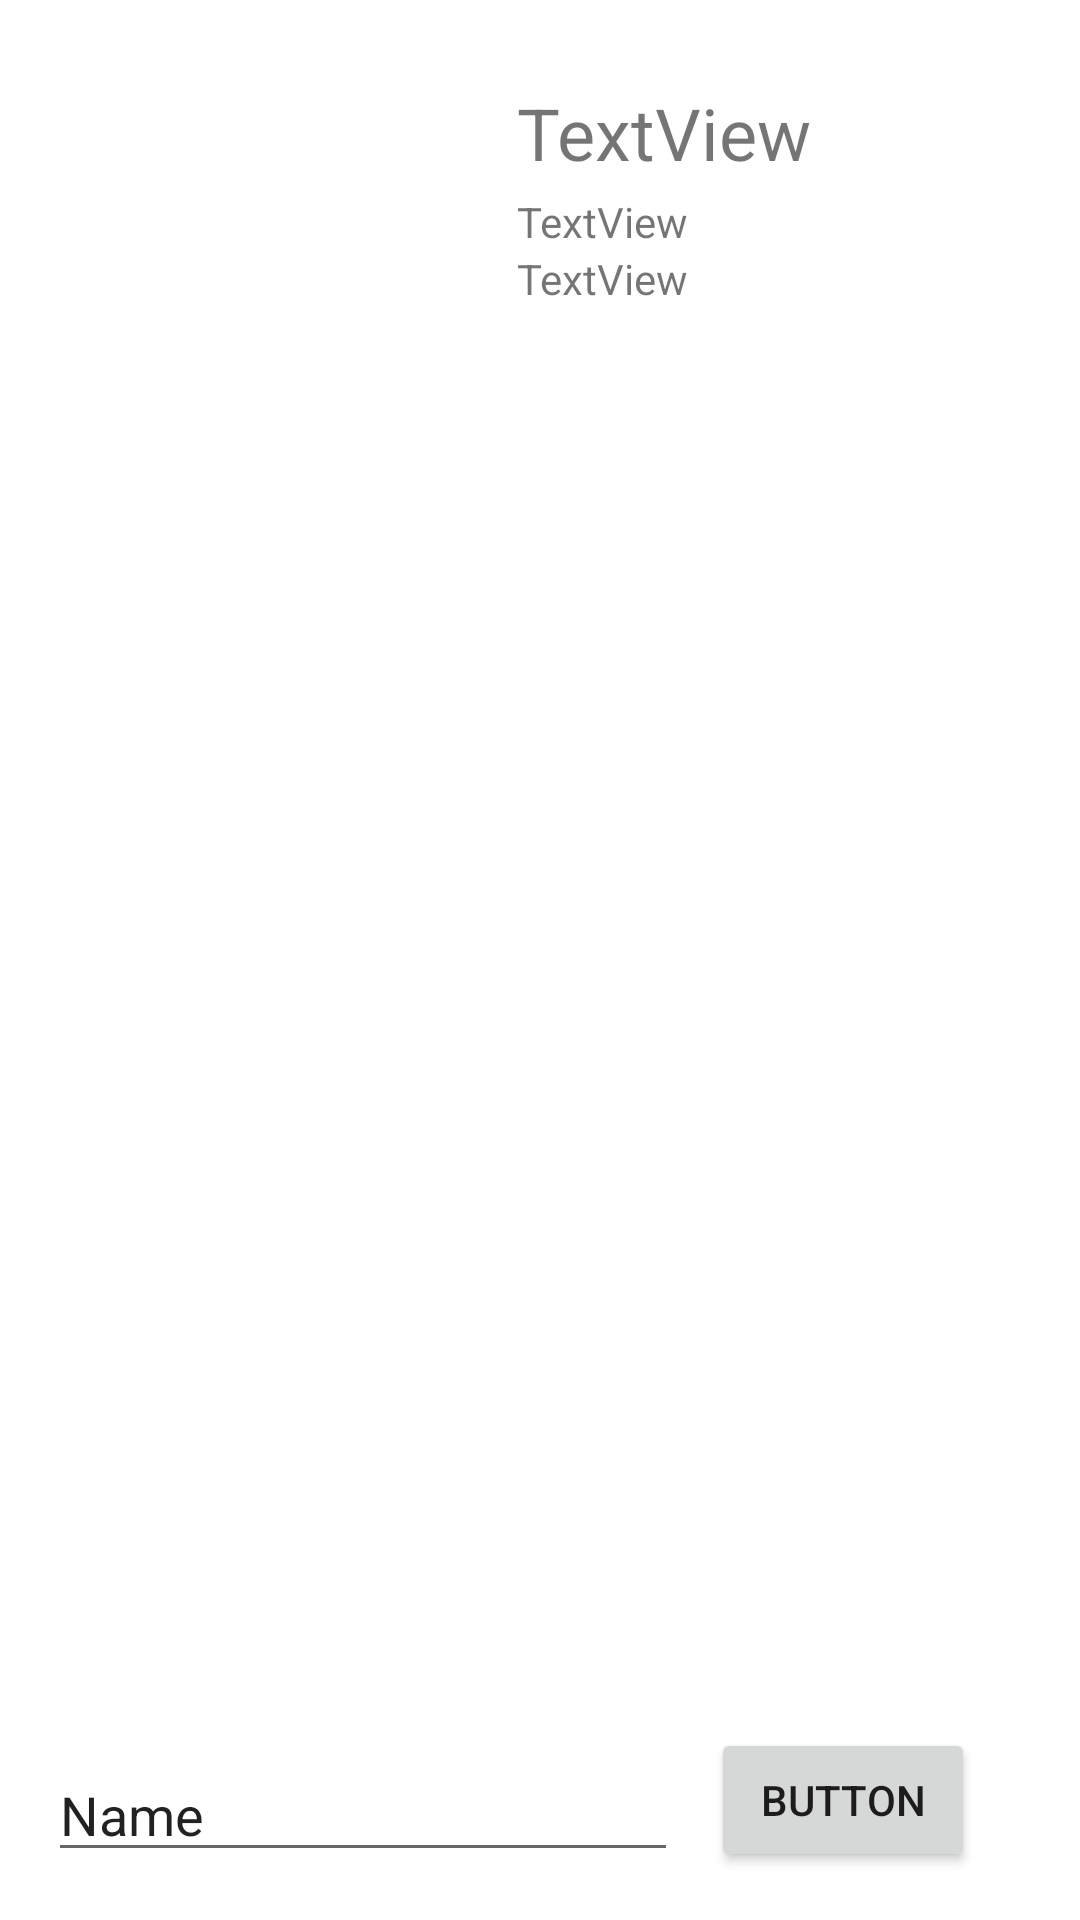

The Android layout XML behind this screen, and the referenced resources:
<!-- AndroidManifest.xml: application theme Theme.ListFromRESTAPI -->
<!-- res/layout/user_details.xml -->
<?xml version="1.0" encoding="utf-8"?>
<androidx.constraintlayout.widget.ConstraintLayout xmlns:android="http://schemas.android.com/apk/res/android"
    xmlns:app="http://schemas.android.com/apk/res-auto"
    xmlns:tools="http://schemas.android.com/tools"
    android:layout_width="match_parent"
    android:layout_height="match_parent">

    <ImageView
        android:id="@+id/iv_user_image"
        android:layout_width="wrap_content"
        android:layout_height="wrap_content"
        android:layout_marginStart="16dp"
        android:layout_marginTop="28dp"
        app:layout_constraintStart_toStartOf="parent"
        app:layout_constraintTop_toTopOf="parent"
        tools:srcCompat="@tools:sample/avatars" />

    <TextView
        android:id="@+id/tv_user_full_name"
        android:layout_width="wrap_content"
        android:layout_height="wrap_content"
        android:layout_marginStart="86dp"
        android:layout_marginTop="28dp"
        android:text="TextView"
        android:textSize="24sp"
        app:layout_constraintEnd_toEndOf="parent"
        app:layout_constraintHorizontal_bias="0.439"
        app:layout_constraintStart_toEndOf="@+id/iv_user_image"
        app:layout_constraintTop_toTopOf="parent" />

    <TextView
        android:id="@+id/tv_userName"
        android:layout_width="wrap_content"
        android:layout_height="wrap_content"
        android:layout_marginTop="4dp"
        android:text="TextView"
        app:layout_constraintStart_toStartOf="@+id/tv_user_full_name"
        app:layout_constraintTop_toBottomOf="@+id/tv_user_full_name" />

    <TextView
        android:id="@+id/tv_user_location"
        android:layout_width="wrap_content"
        android:layout_height="wrap_content"
        android:text="TextView"
        app:layout_constraintEnd_toEndOf="@+id/tv_userName"
        app:layout_constraintHorizontal_bias="0.0"
        app:layout_constraintStart_toStartOf="@+id/tv_userName"
        app:layout_constraintTop_toBottomOf="@id/tv_userName"
        tools:layout_editor_absoluteY="96dp" />

    <EditText
        android:id="@+id/tv_enterUserName"
        android:layout_width="wrap_content"
        android:layout_height="wrap_content"
        android:layout_marginStart="16dp"
        android:layout_marginBottom="16dp"
        android:ems="10"
        android:inputType="textPersonName"
        android:text="Name"
        app:layout_constraintBottom_toBottomOf="parent"
        app:layout_constraintStart_toStartOf="parent" />

    <Button
        android:id="@+id/btn_fetchUserDetails"
        android:layout_width="wrap_content"
        android:layout_height="wrap_content"
        android:layout_marginEnd="24dp"
        android:layout_marginBottom="16dp"
        android:text="Button"
        app:layout_constraintBottom_toBottomOf="parent"
        app:layout_constraintEnd_toEndOf="parent"
        app:layout_constraintStart_toEndOf="@+id/tv_enterUserName" />
</androidx.constraintlayout.widget.ConstraintLayout>
<!-- resources referenced by this layout -->
<resources>
  <style name="Theme.ListFromRESTAPI" parent="Theme.MaterialComponents.DayNight.DarkActionBar">
          
          <item name="colorPrimary">@color/purple_500</item>
          <item name="colorPrimaryVariant">@color/purple_700</item>
          <item name="colorOnPrimary">@color/white</item>
          
          <item name="colorSecondary">@color/teal_200</item>
          <item name="colorSecondaryVariant">@color/teal_700</item>
          <item name="colorOnSecondary">@color/black</item>
          
          <item name="android:statusBarColor" tools:targetApi="l">?attr/colorPrimaryVariant</item>
          
      </style>
  <!-- not gathered from this repository: default colours our renderer supplied (Android Studio template values) -->
  <color name="purple_500">#FF6200EE</color>
  <color name="purple_700">#FF3700B3</color>
  <color name="teal_200">#FF03DAC5</color>
  <color name="teal_700">#FF018786</color>
  <color name="black">#FF000000</color>
  <color name="white">#FFFFFFFF</color>
</resources>
